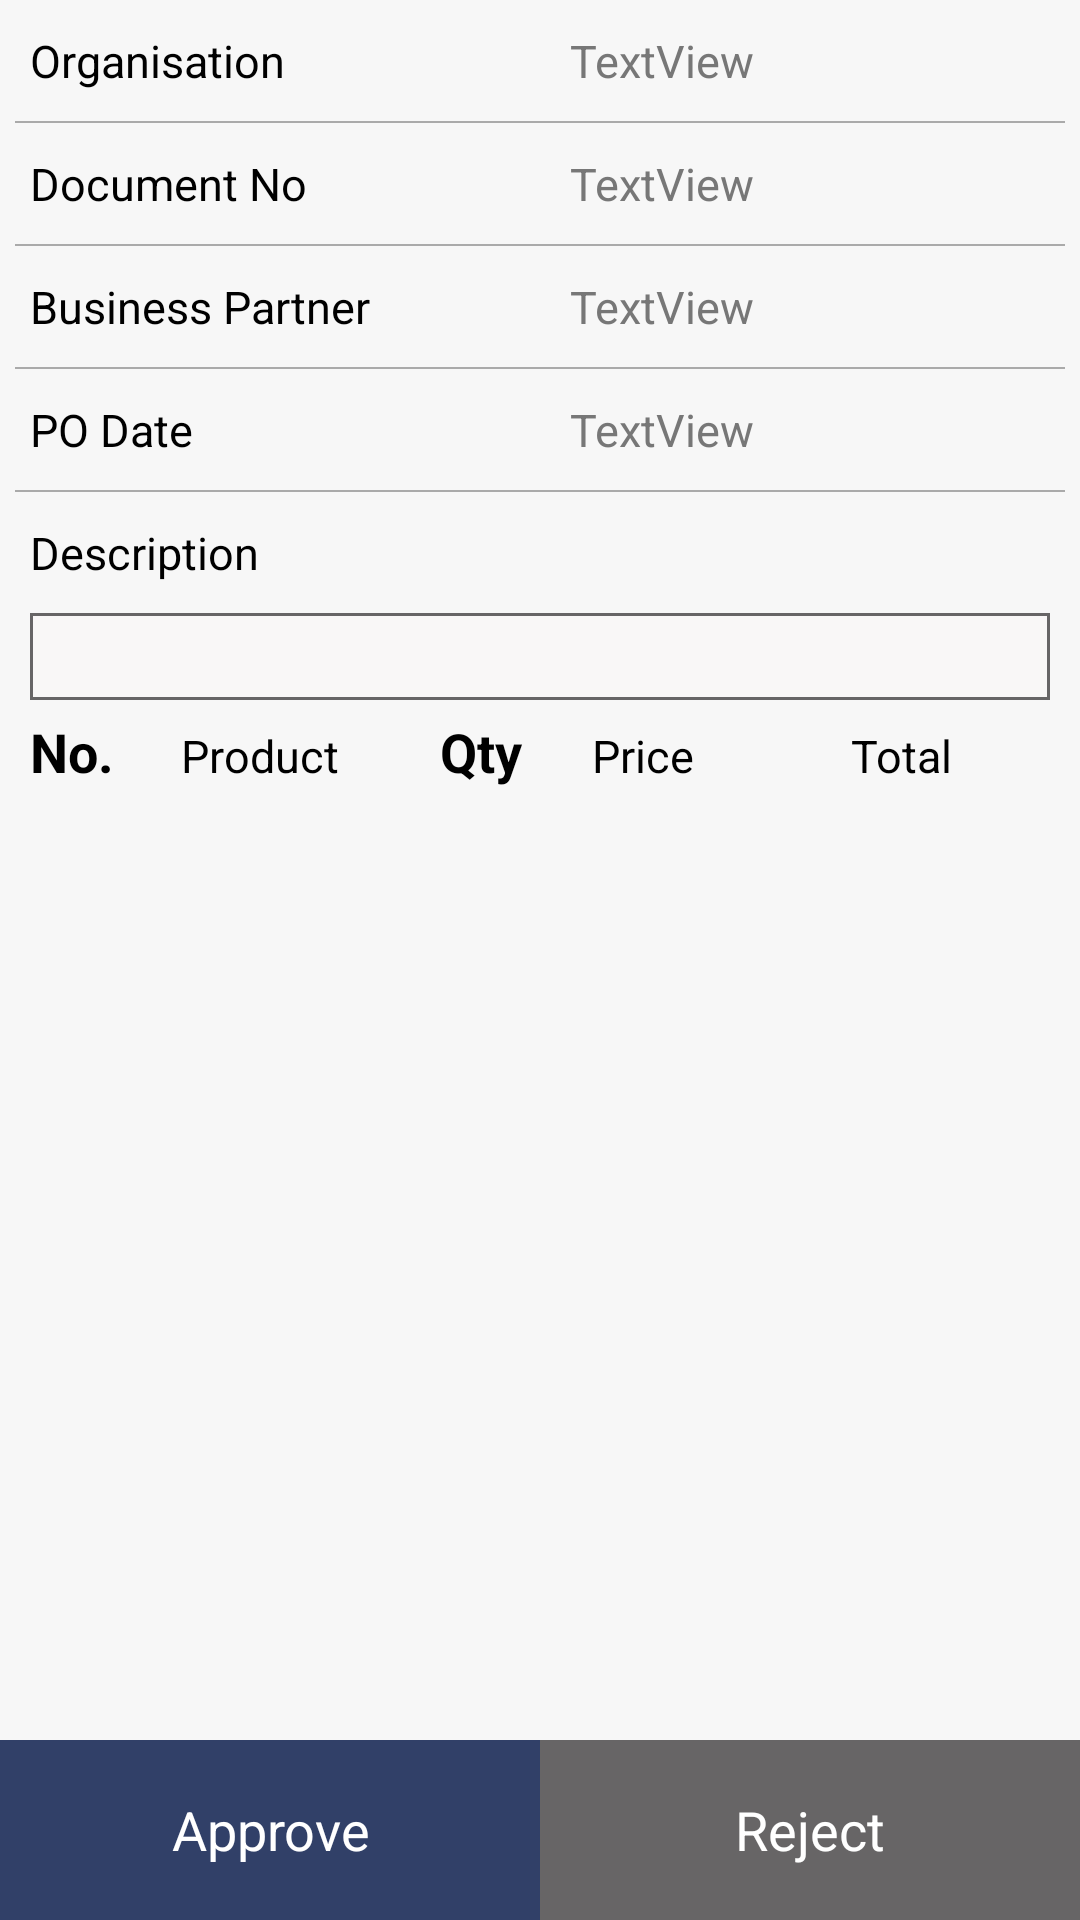

This screen was rendered from an Android layout file. Write that file and the resources it references.
<!-- AndroidManifest.xml: application theme AppTheme -->
<!-- res/layout/activity_purchase_order_approval.xml -->
<?xml version="1.0" encoding="utf-8"?>
<RelativeLayout xmlns:android="http://schemas.android.com/apk/res/android"
    android:layout_width="match_parent"
    android:layout_height="match_parent"
    android:background="@color/light_gray">



        <LinearLayout
            android:id="@+id/linerLayout1"
            android:layout_width="match_parent"
            android:layout_height="wrap_content"
            android:orientation="vertical">

            <LinearLayout
                android:layout_width="match_parent"
                android:layout_height="wrap_content"
                android:orientation="horizontal">

                <TextView
                    style="@style/text_title"
                    android:text="@string/organisation"/>

                <TextView
                    android:id="@+id/org"
                    style="@style/text_description"
                    android:text="TextView" />
            </LinearLayout>

            <View style="@style/line_style" />

            <LinearLayout
                android:layout_width="match_parent"
                android:layout_height="wrap_content"
                android:orientation="horizontal">

                <TextView
                    style="@style/text_title"
                    android:text="@string/document_no" />

                <TextView
                    android:id="@+id/docNo"
                    style="@style/text_description"
                    android:text="TextView" />
            </LinearLayout>

            <View style="@style/line_style" />

            <LinearLayout
                android:layout_width="match_parent"
                android:layout_height="wrap_content"
                android:orientation="horizontal">

                <TextView
                    style="@style/text_title"
                    android:text="Business Partner" />

                <TextView
                    android:id="@+id/patner"
                    style="@style/text_description"
                    android:text="TextView" />
            </LinearLayout>

            <View style="@style/line_style" />

            <LinearLayout
                android:layout_width="match_parent"
                android:layout_height="wrap_content"
                android:orientation="horizontal">

                <TextView
                    style="@style/text_title"
                    android:text="PO Date" />

                <TextView
                    android:id="@+id/poDate"
                    style="@style/text_description"
                    android:text="TextView" />
            </LinearLayout>

            <View style="@style/line_style" />



            <LinearLayout
                android:layout_width="match_parent"
                android:layout_height="wrap_content"
                android:orientation="horizontal">

                <TextView
                    style="@style/text_title"
                    android:text="@string/description" />

                <TextView
                    style="@style/text_description"
                    android:visibility="invisible"
                    android:text="TextView" />
            </LinearLayout>

            <TextView
                android:id="@+id/descrptn"
                style="@style/description_box"/>


        </LinearLayout>
    <LinearLayout
        android:id="@+id/linerLayout2"
        android:layout_width="match_parent"
        android:layout_height="wrap_content"
        android:orientation="horizontal"
        android:layout_below="@+id/linerLayout1">
        <TextView
            style="@style/text_title_small"
            android:text="@string/no" />
        <TextView
        style="@style/text_title"
        android:text="@string/product" />
        <TextView
        style="@style/text_title_small"
        android:text="@string/qty" />
        <TextView
        style="@style/text_title"
        android:text="@string/price" />
        <TextView
        style="@style/text_title"
        android:text="@string/total" />
    </LinearLayout>

    <ListView
        android:id="@+id/list_view"
        android:layout_width="match_parent"
        android:layout_height="wrap_content"
        android:layout_below="@+id/linerLayout2"
        android:layout_above="@+id/action"/>
    <LinearLayout
        android:layout_width="match_parent"
        android:layout_height="wrap_content"
        android:orientation="horizontal"
        android:layout_below="@+id/list_view">
        <TextView
            style="@style/text_title_small"/>
        <TextView
            style="@style/text_title" />
        <TextView
            style="@style/text_title_small" />
        <TextView
            style="@style/text_title"
            android:text="@string/sub_total" />
        <TextView
            style="@style/text_title"
            android:text="5000" />
    </LinearLayout>


    <LinearLayout
        android:id="@+id/action"
        android:layout_width="match_parent"
        android:layout_height="wrap_content"
        android:layout_alignParentBottom="true"
        android:orientation="horizontal">

        <TextView
            style="@style/button_ruby"
            android:text="@string/approve" />

        <TextView
            style="@style/button_gray"
            android:text="@string/reject" />

    </LinearLayout>

</RelativeLayout>
<!-- resources referenced by this layout -->
<resources>
  <color name="light_gray">#05676566</color>
  <string name="approve">Approve</string>
  <string name="description">Description</string>
  <string name="document_no">Document No</string>
  <string name="no">No.</string>
  <string name="organisation">Organisation</string>
  <string name="price">Price</string>
  <string name="product">Product</string>
  <string name="qty">Qty</string>
  <string name="reject">Reject</string>
  <string name="sub_total">Sub Total</string>
  <string name="total">Total</string>
  <style name="button_gray">
          <item name="android:layout_width">0dp</item>
          <item name="android:layout_height">60dp</item>
          <item name="android:layout_weight">1</item>
          <item name="android:background">@color/grayDark</item>
          <item name="android:textSize">18sp</item>
          <item name="android:textColor">@color/white</item>
          <item name="android:gravity">center</item>
      </style>
  <style name="button_ruby">
          <item name="android:layout_width">0dp</item>
          <item name="android:layout_height">60dp</item>
          <item name="android:layout_weight">1</item>
          <item name="android:background">@color/colorPrimary</item>
          <item name="android:textSize">18sp</item>
          <item name="android:textColor">@color/white</item>
          <item name="android:gravity">center</item>
      </style>
  <style name="description_box">
          <item name="android:layout_width">match_parent</item>
          <item name="android:layout_height">wrap_content</item>
          <item name="android:layout_marginLeft">10dp</item>
          <item name="android:layout_marginRight">10dp</item>
          <item name="android:background">@drawable/textview_border</item>
          <item name="android:padding">5dp</item>
      </style>
  <style name="line_style">
          <item name="android:layout_width">match_parent</item>
          <item name="android:layout_height">0.5dp</item>
          <item name="android:layout_marginRight">5dp</item>
          <item name="android:layout_marginLeft">5dp</item>
          <item name="android:background">@android:color/darker_gray</item>
      </style>
  <style name="text_title">
          <item name="android:layout_width">0dp</item>
          <item name="android:layout_height">wrap_content</item>
          <item name="android:layout_weight">1</item>
          <item name="android:textSize">15sp</item>
          <item name="android:textColor">@color/black</item>
          <item name="android:layout_marginBottom">5dp</item>
          <item name="android:layout_marginTop">5dp</item>
          <item name="android:layout_marginLeft">10dp</item>
          <item name="android:layout_marginRight">5dp</item>
      </style>
  <style name="AppTheme" parent="Theme.AppCompat.Light.DarkActionBar">
          
          <item name="colorPrimary">@color/colorPrimary</item>
          <item name="colorPrimaryDark">@color/colorPrimaryDark</item>
          <item name="colorAccent">@color/colorAccent</item>
      </style>
  <color name="grayDark">#676566</color>
  <color name="white">#ffffff</color>
  <color name="colorPrimary">#314068</color>
  <!-- drawable textview_border (drawable) -->
  <shape xmlns:android="http://schemas.android.com/apk/res/android" android:shape="rectangle" >
      <solid android:color="@color/grayLight" />
      <stroke android:width="1dip" android:color="#676566"/>
  </shape>
  <color name="grayLight_1">#777</color>
  <color name="black">#000000</color>
  <color name="colorPrimaryDark">#4A5F8E</color>
  <color name="colorAccent">#4D6C96</color>
  <color name="grayLight">#f9f7f7</color>
</resources>
